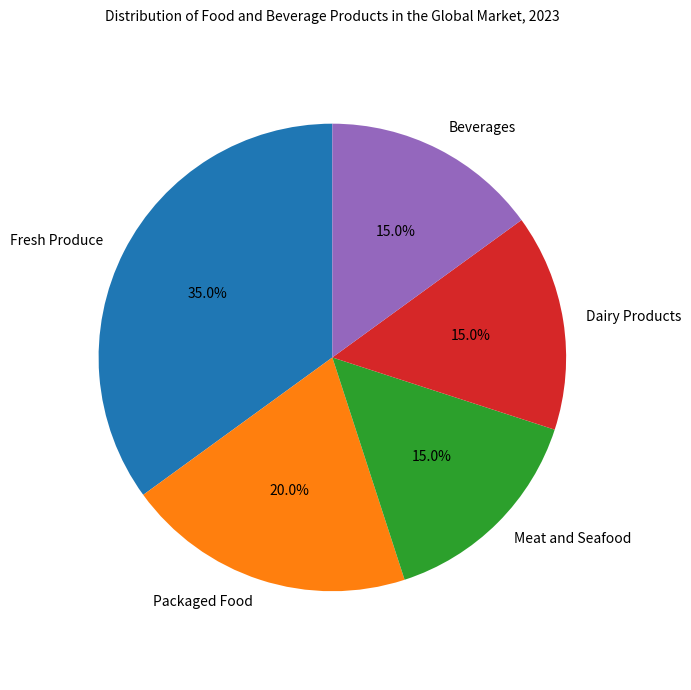

Recreate this plot in Python. (Note: this script raises an exception after producing the figure.)

import matplotlib.pyplot as plt
import numpy as np

plt.figure(figsize=(7, 7))
category = ['Fresh Produce', 'Packaged Food', 'Meat and Seafood', 'Dairy Products', 'Beverages']
percentage = [35, 20, 15, 15, 15]
explode = (0, 0, 0, 0, 0)

plt.pie(percentage, explode=explode, labels=category, autopct='%1.1f%%', shadow=False, startangle=90)
plt.title('Distribution of Food and Beverage Products in the Global Market, 2023', fontsize=10, wrap=True, pad=10)
plt.axis('equal')
plt.tight_layout()
plt.xticks(rotation=90)
plt.savefig('pie chart/png/74.png', bbox_inches='tight')
plt.close()
